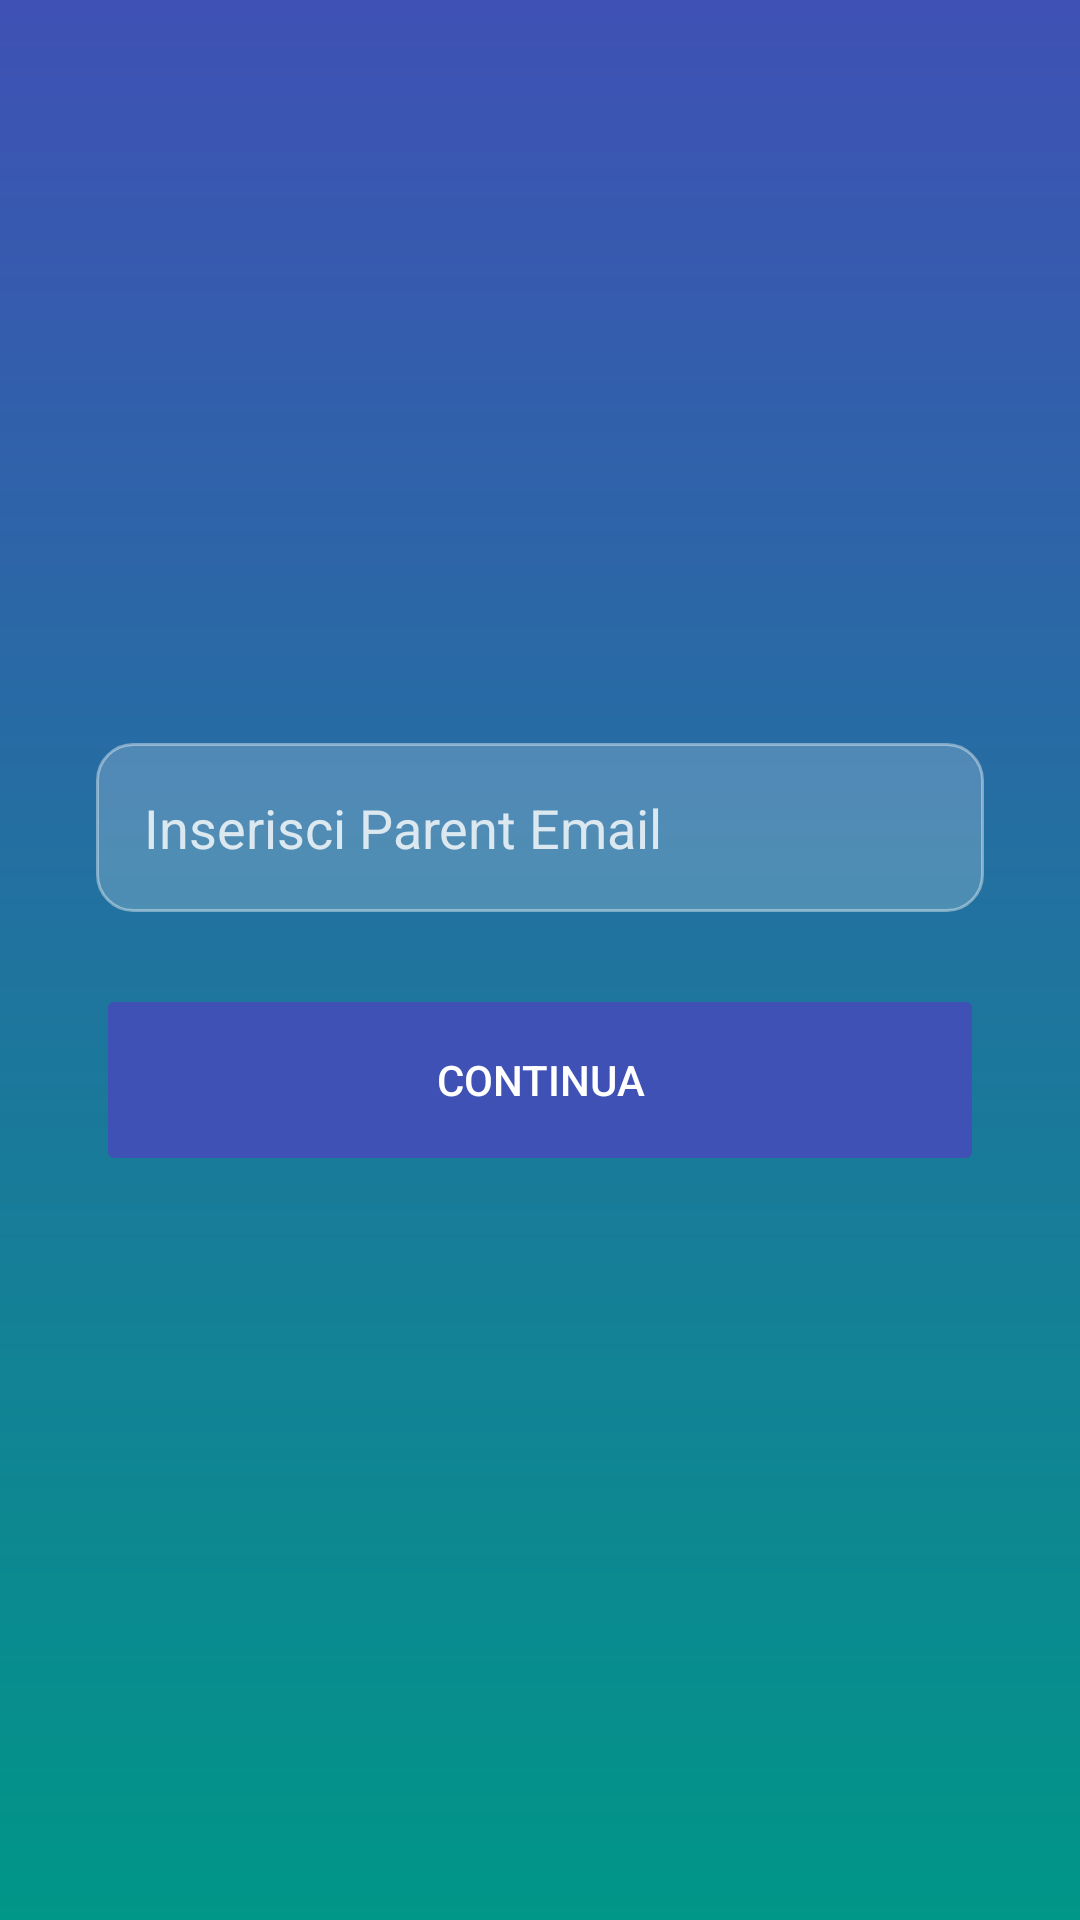

The Android layout XML behind this screen, and the referenced resources:
<!-- AndroidManifest.xml: application theme Theme.SafeHands -->
<!-- res/layout/activity_caregiver_email.xml -->
<?xml version="1.0" encoding="utf-8"?>
<LinearLayout xmlns:android="http://schemas.android.com/apk/res/android"
    xmlns:app="http://schemas.android.com/apk/res-auto"
    android:orientation="vertical"
    android:gravity="center"
    android:layout_width="match_parent"
    android:layout_height="match_parent"
    android:padding="32dp"
    android:background="@drawable/bg_gradient">

    <EditText
        android:id="@+id/insertParentEmail"
        android:layout_width="match_parent"
        android:layout_height="wrap_content"
        android:hint="Inserisci Parent Email"
        android:padding="16dp"
        android:background="@drawable/edittext_bg"
        android:textColor="#FFFFFF"
        android:textColorHint="#CCFFFFFF"
        android:inputType="text"
        android:layout_marginBottom="24dp"/>

    <Button
        android:id="@+id/btnContinue"
        android:layout_width="match_parent"
        android:layout_height="64dp"
        android:text="Continua"
        android:textColor="#FFFFFF"
        app:cornerRadius="16dp"
        app:backgroundTint="#3F51B5"
        app:strokeWidth="2dp"
        android:stateListAnimator="@null"/>
</LinearLayout>
<!-- resources referenced by this layout -->
<resources>
  <!-- drawable bg_gradient (drawable) -->
  <?xml version="1.0" encoding="utf-8"?>
  <shape xmlns:android="http://schemas.android.com/apk/res/android"
      android:shape="rectangle">
  
      <gradient
          android:startColor="#3F51B5"
          android:endColor="#009688"
          android:angle="270"/>
  </shape>
  <!-- drawable edittext_bg (drawable) -->
  <?xml version="1.0" encoding="utf-8"?>
  <shape xmlns:android="http://schemas.android.com/apk/res/android" android:shape="rectangle">
      <solid android:color="#33FFFFFF"/>
      <corners android:radius="12dp"/>
      <stroke android:width="1dp" android:color="#66FFFFFF"/>
  </shape>
  <style name="Theme.SafeHands" parent="Theme.MaterialComponents.DayNight.NoActionBar">
          
      </style>
</resources>
